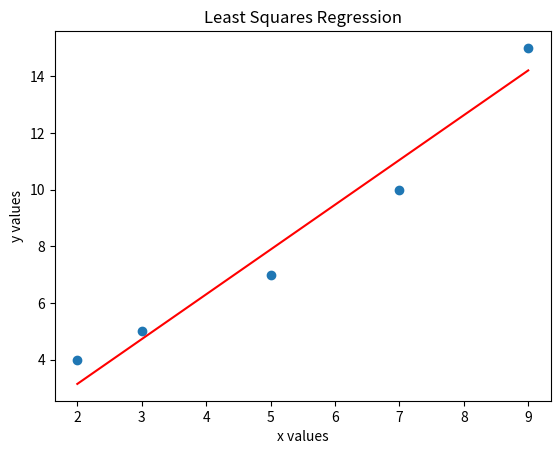

Source code (Python):
import numpy as np
import matplotlib.pyplot as plt

# This program calculates the least square regression of two matricies and creates a graph. It also gives the mean squared error as well. 

x_matrix = np.array([2, 3, 5, 7, 9])
y_matrix = np.array([4, 5, 7, 10, 15])

# Takes two matrices and calculates the sum of x, y, xy, x^2
def data_values(x_matrix, y_matrix):
    sum_x = sum(x_matrix)
    sum_y = sum(y_matrix)
    sum_xy = sum(x_matrix * y_matrix)
    sum_x2 = sum(x_matrix**2)
    return (sum_x, sum_y, sum_xy, sum_x2)

# Calculates the slope and intercept
def linear_regression(x_matrix, y_matrix):
    sum_x, sum_y, sum_xy, sum_x2 = data_values(x_matrix, y_matrix)
    slope = (sum_xy - sum_x * sum_y) / (sum_x2 - (sum_x)**2)
    intercept = (sum_y - slope * sum_x) / len(x_matrix) 
    return slope, intercept

slope, intercept = linear_regression(x_matrix, y_matrix)

predicted_y = slope * x_matrix + intercept

# Calculate the mean squared error
mse = np.mean((y_matrix - predicted_y)**2)

print("Mean Squared Error:", mse)

# Plot the data as a scatter plot
plt.scatter(x_matrix, y_matrix)

# Add the linear regression line to the plot
x = np.linspace(min(x_matrix), max(x_matrix), 100)
y = slope * x + intercept
plt.plot(x, y, '-r')

# Add axis labels and a title to the plot
plt.xlabel('x values')
plt.ylabel('y values')
plt.title('Least Squares Regression')

# Display the plot
plt.show()

